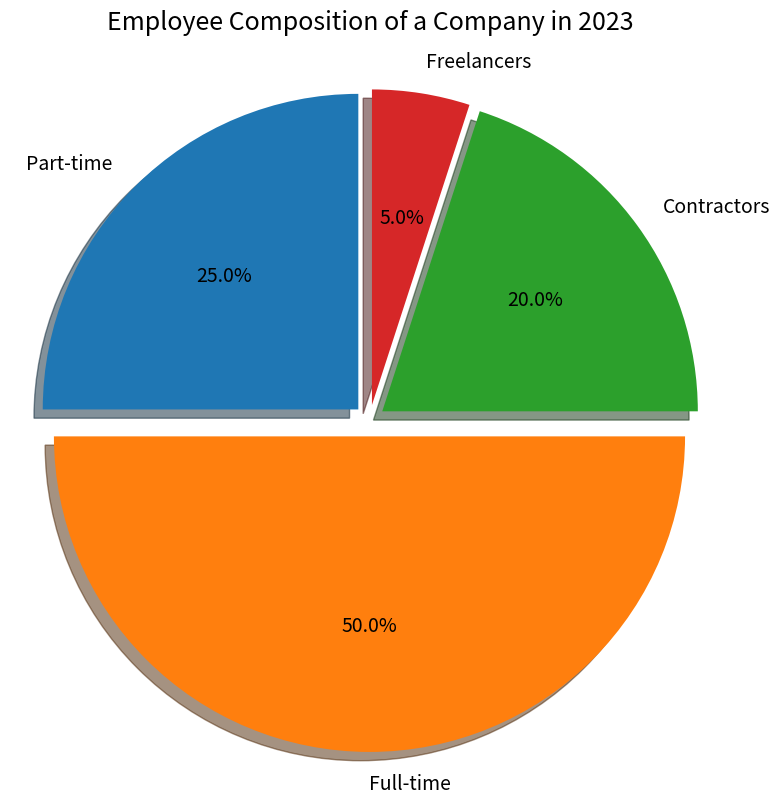

The matplotlib source for this figure: (Note: this script raises an exception after producing the figure.)

import matplotlib.pyplot as plt
import matplotlib.patches as mpatches

labels = ["Part-time","Full-time","Contractors","Freelancers"]
sizes = [25,50,20,5]
explode = (0.05,0.05,0.05,0.05)

fig = plt.figure(figsize=(8,8))
ax = fig.add_subplot(111)
ax.pie(sizes, explode=explode, labels=labels, autopct='%1.1f%%',
        shadow=True, startangle=90, textprops={'fontsize': 14})

ax.axis('equal')
ax.set_title("Employee Composition of a Company in 2023", fontsize=18, y=1.05)

plt.xticks(rotation = 90)
plt.tight_layout()
plt.savefig('pie chart/png/211.png')
plt.clf()
